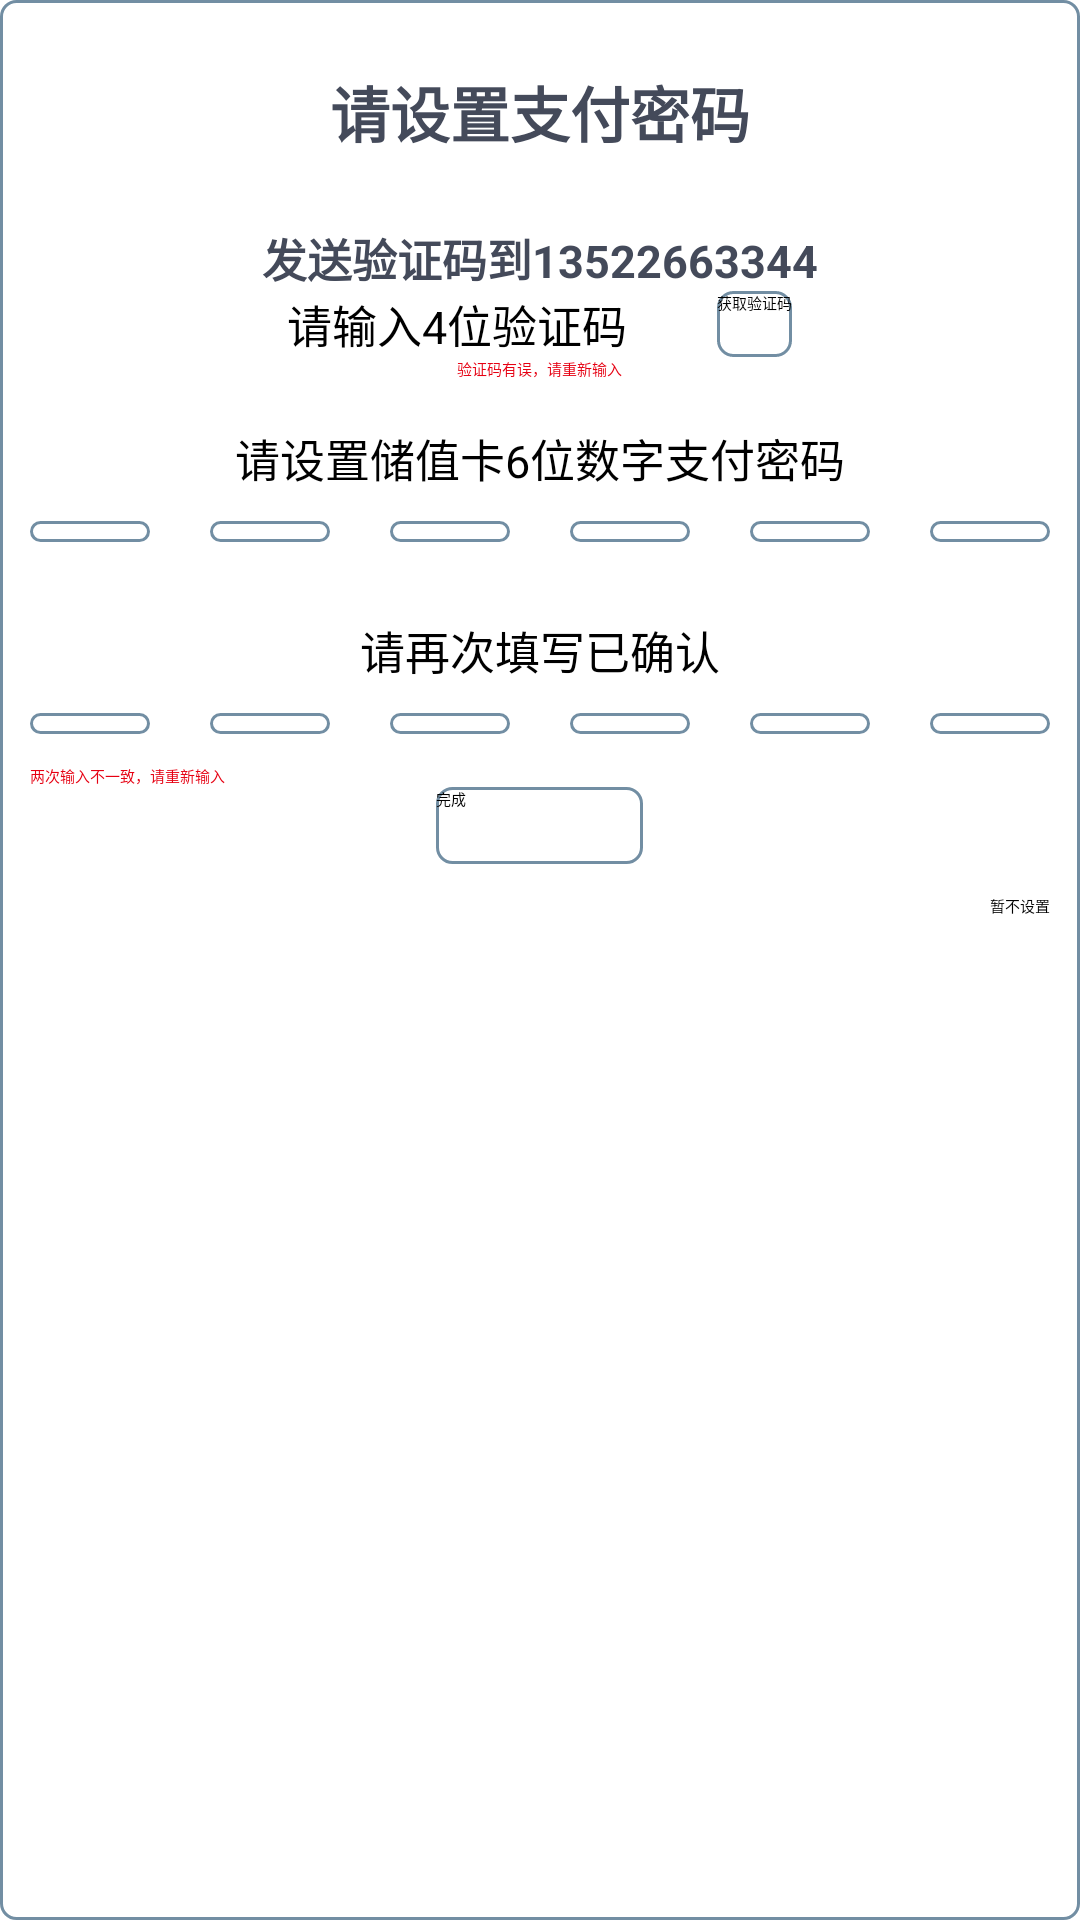

Reconstruct the res/layout file that produces this screen, plus the resources it refers to.
<!-- AndroidManifest.xml: application theme AppTheme -->
<!-- res/layout/dialog_password.xml -->
<?xml version="1.0" encoding="UTF-8"?>
<LinearLayout xmlns:android="http://schemas.android.com/apk/res/android"
    xmlns:tools="http://schemas.android.com/tools"
    android:layout_width="match_parent"
    android:layout_height="match_parent"
    android:background="@drawable/dialog"
    android:minHeight="346dp"
    android:minWidth="280dp"
    android:orientation="vertical">

    <LinearLayout
        android:layout_width="match_parent"
        android:layout_height="wrap_content"
        android:orientation="horizontal">

        <TextView
            android:id="@+id/tv_dialog_title"
            android:layout_width="match_parent"
            android:layout_height="75dp"
            android:gravity="center"
            android:text="请设置支付密码"
            android:textColor="#444a5a"
            android:textSize="20dp"
            android:textStyle="bold" />

        <Button
            android:id="@+id/bt_colse_dialog"
            android:layout_width="wrap_content"
            android:layout_height="wrap_content"
            android:src="@mipmap/ic_launcher" />
    </LinearLayout>

    <LinearLayout
        android:id="@+id/ll_sendMessageForReset"
        android:layout_width="match_parent"
        android:layout_height="wrap_content"
        android:orientation="vertical">

        <RelativeLayout
            android:layout_width="match_parent"
            android:layout_height="wrap_content"
            android:gravity="center">

            <TextView
                android:layout_width="wrap_content"
                android:layout_height="wrap_content"
                android:text="发送验证码到13522663344"
                android:textColor="#444a5a"
                android:textSize="15dp"
                android:textStyle="bold" />
        </RelativeLayout>

        <LinearLayout
            android:layout_width="match_parent"
            android:layout_height="wrap_content"
            android:gravity="center"
            android:orientation="vertical">

            <LinearLayout
                android:layout_width="wrap_content"
                android:layout_height="wrap_content">

                <EditText
                    android:id="@+id/ed_captcha"
                    android:layout_width="wrap_content"
                    android:layout_height="wrap_content"
                    android:background="@null"
                    android:hint="请输入4位验证码"
                    android:textSize="15dp" />

                <Button
                    android:id="@+id/bt_send_captcha"
                    android:layout_width="wrap_content"
                    android:layout_height="match_parent"
                    android:layout_marginLeft="30dp"
                    android:background="@drawable/dialog"
                    android:text="获取验证码" />
            </LinearLayout>

            <TextView
                android:id="@+id/tv_panduan"
                android:layout_width="wrap_content"
                android:layout_height="wrap_content"
                android:text="验证码有误，请重新输入"
                android:textColor="#E60012" />
        </LinearLayout>
    </LinearLayout>

    <TextView
        android:id="@+id/tv_title_pwd"
        android:layout_width="wrap_content"
        android:layout_height="wrap_content"
        android:layout_gravity="center"
        android:layout_marginTop="15dp"
        android:text="请设置储值卡6位数字支付密码"
        android:textSize="15dp" />

    <LinearLayout
        android:layout_width="match_parent"
        android:layout_height="wrap_content">

        <EditText
            android:id="@+id/EditText_Pwd1"
            android:layout_width="wrap_content"
            android:layout_height="wrap_content"
            android:layout_margin="10dp"
            android:layout_weight="1"
            android:background="@drawable/dialog"
            android:cursorVisible="false"

            android:gravity="center"
            android:imeOptions="actionNext"
            android:inputType="numberPassword"
            android:maxLength="1" />

        <EditText
            android:id="@+id/EditText_Pwd2"
            android:layout_width="wrap_content"
            android:layout_height="wrap_content"
            android:layout_margin="10dp"
            android:layout_weight="1"
            android:background="@drawable/dialog"
            android:cursorVisible="false"
            android:gravity="center"
            android:imeOptions="actionNext"
            android:inputType="numberPassword"
            android:maxLength="1" />

        <EditText
            android:id="@+id/EditText_Pwd3"
            android:layout_width="wrap_content"
            android:layout_height="wrap_content"
            android:layout_margin="10dp"
            android:layout_weight="1"
            android:background="@drawable/dialog"
            android:cursorVisible="false"
            android:gravity="center"
            android:imeOptions="actionNext"
            android:inputType="numberPassword"
            android:maxLength="1" />

        <EditText
            android:id="@+id/EditText_Pwd4"
            android:layout_width="wrap_content"
            android:layout_height="wrap_content"
            android:layout_margin="10dp"
            android:layout_weight="1"
            android:background="@drawable/dialog"
            android:cursorVisible="false"
            android:gravity="center"
            android:imeOptions="actionNext"
            android:inputType="numberPassword"
            android:maxLength="1" />

        <EditText
            android:id="@+id/EditText_Pwd5"
            android:layout_width="wrap_content"
            android:layout_height="wrap_content"
            android:layout_margin="10dp"
            android:layout_weight="1"
            android:background="@drawable/dialog"
            android:cursorVisible="false"
            android:gravity="center"
            android:imeOptions="actionNext"
            android:inputType="numberPassword"
            android:maxLength="1" />

        <EditText
            android:id="@+id/EditText_Pwd6"
            android:layout_width="wrap_content"
            android:layout_height="wrap_content"
            android:layout_margin="10dp"
            android:layout_weight="1"
            android:background="@drawable/dialog"
            android:gravity="center"
            android:imeOptions="actionNext"
            android:inputType="numberPassword"
            android:maxLength="1" />
    </LinearLayout>

    <TextView
        android:id="@+id/tv_title_pwd2"
        android:layout_width="wrap_content"
        android:layout_height="wrap_content"
        android:layout_gravity="center"
        android:layout_marginTop="15dp"
        android:text="请再次填写已确认"
        android:textSize="15dp" />

    <LinearLayout
        android:layout_width="match_parent"
        android:layout_height="wrap_content">

        <EditText
            android:id="@+id/EditText_Pwd7"
            android:layout_width="wrap_content"
            android:layout_height="wrap_content"
            android:layout_margin="10dp"
            android:layout_weight="1"
            android:background="@drawable/dialog"
            android:cursorVisible="false"
            android:gravity="center"
            android:imeOptions="actionNext"
            android:inputType="numberPassword"
            android:maxLength="1" />

        <EditText
            android:id="@+id/EditText_Pwd8"
            android:layout_width="wrap_content"
            android:layout_height="wrap_content"
            android:layout_margin="10dp"
            android:layout_weight="1"
            android:background="@drawable/dialog"
            android:cursorVisible="false"
            android:gravity="center"
            android:imeOptions="actionNext"
            android:inputType="numberPassword"
            android:maxLength="1" />

        <EditText
            android:id="@+id/EditText_Pwd9"
            android:layout_width="wrap_content"
            android:layout_height="wrap_content"
            android:layout_margin="10dp"
            android:layout_weight="1"
            android:background="@drawable/dialog"
            android:cursorVisible="false"
            android:gravity="center"
            android:imeOptions="actionNext"
            android:inputType="numberPassword"
            android:maxLength="1" />

        <EditText
            android:id="@+id/EditText_Pwd10"
            android:layout_width="wrap_content"
            android:layout_height="wrap_content"
            android:layout_margin="10dp"
            android:layout_weight="1"
            android:background="@drawable/dialog"
            android:cursorVisible="false"
            android:gravity="center"
            android:imeOptions="actionNext"
            android:inputType="numberPassword"
            android:maxLength="1" />

        <EditText
            android:id="@+id/EditText_Pwd11"
            android:layout_width="wrap_content"
            android:layout_height="wrap_content"
            android:layout_margin="10dp"
            android:layout_weight="1"
            android:background="@drawable/dialog"
            android:cursorVisible="false"
            android:gravity="center"
            android:imeOptions="actionNext"
            android:inputType="numberPassword"
            android:maxLength="1" />

        <EditText
            android:id="@+id/EditText_Pwd12"
            android:layout_width="wrap_content"
            android:layout_height="wrap_content"
            android:layout_margin="10dp"
            android:layout_weight="1"
            android:background="@drawable/dialog"
            android:cursorVisible="false"
            android:gravity="center"
            android:imeOptions="actionNext"
            android:inputType="numberPassword"
            android:maxLength="1" />
    </LinearLayout>

    <TextView
        android:id="@+id/tv_matchFalse"
        android:layout_width="wrap_content"
        android:layout_height="wrap_content"
        android:layout_marginLeft="10dp"
        android:text="两次输入不一致，请重新输入"
        android:textColor="#E60012"
        tools:ignore="HardcodedText" />

    <Button
        android:id="@+id/bt_commit"
        android:layout_width="207px"
        android:layout_height="77px"
        android:layout_gravity="center"
        android:background="@drawable/selector_blue"
        android:onClick="onClick"
        android:text="完成" />

    <TextView
        android:id="@+id/tv_colse_dialog"
        android:layout_width="wrap_content"
        android:layout_height="wrap_content"
        android:layout_gravity="right"
        android:onClick="complicatedDoSomething"
        android:layout_margin="10dp"
        android:text="暂不设置" />

</LinearLayout>
<!-- resources referenced by this layout -->
<resources>
  <!-- drawable dialog (drawable) -->
  <?xml version="1.0" encoding="utf-8"?>
  <shape xmlns:android="http://schemas.android.com/apk/res/android">
      <solid android:color="#FFFFFF" />
      <corners android:radius="5dip" />
      <stroke
          android:width="1dip"
          android:color="#728ea3" />
  </shape>
  <!-- drawable selector_blue (drawable) -->
  <?xml version="1.0" encoding="utf-8"?>
  <selector xmlns:android="http://schemas.android.com/apk/res/android">
      <item android:state_focused="false">
          <shape>
              <solid android:color="#FFFFFF" />
              <corners android:radius="5dip" />
              <stroke android:width="1dip" android:color="#728ea3" />
          </shape>
      </item>
      <item android:state_focused="true">
          <shape>
              <solid android:color="#000000" />
              <corners android:radius="5dip" />
              <stroke android:width="1dip" android:color="#BDC7D8" />
          </shape>
      </item>
  </selector>
  <style name="AppTheme" parent="QMUI.Compat.NoActionBar">
          
          <item name="colorPrimary">@color/colorPrimary</item>
          <item name="colorPrimaryDark">@color/colorPrimaryDark</item>
          <item name="colorAccent">@color/colorAccent</item>
      </style>
  <color name="colorPrimary">#3F51B5</color>
  <color name="colorPrimaryDark">#303F9F</color>
  <color name="colorAccent">#FF4081</color>
</resources>
